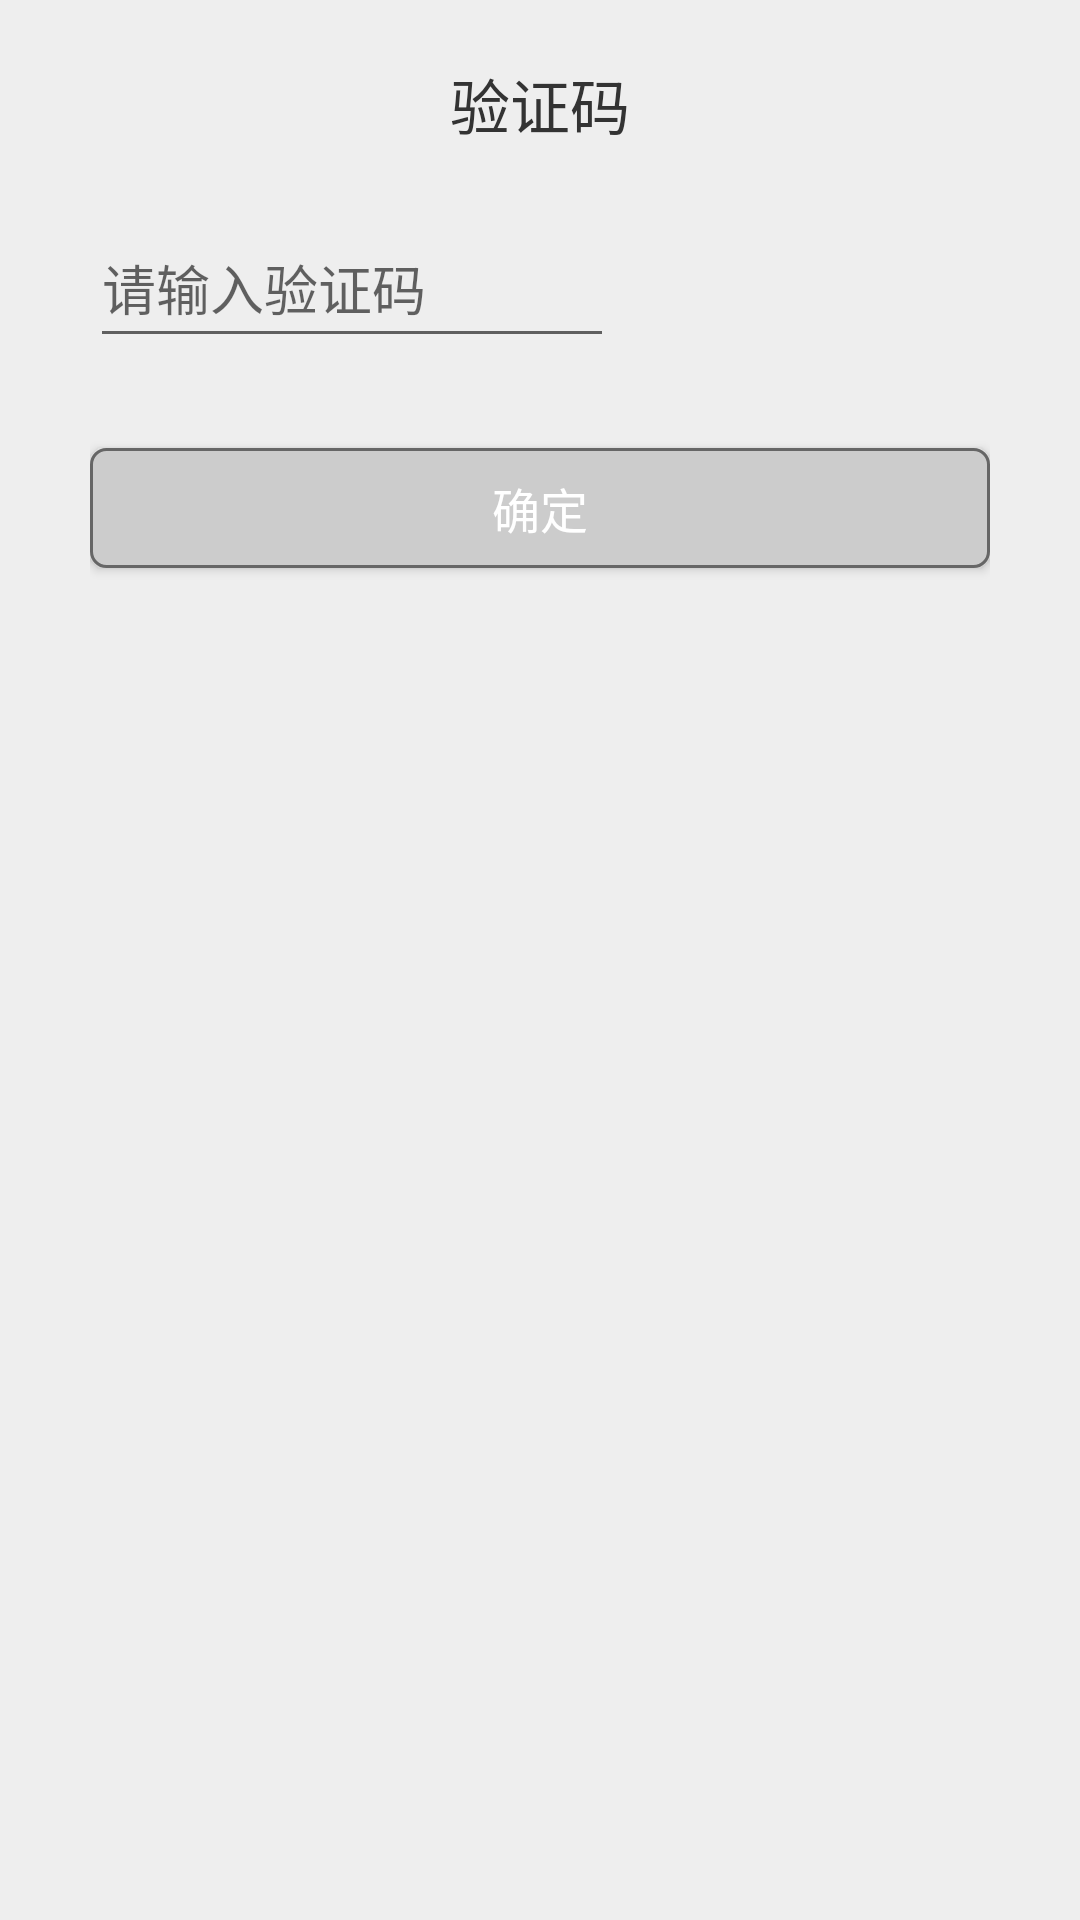

The Android layout XML behind this screen, and the referenced resources:
<!-- AndroidManifest.xml: application theme AppTheme -->
<!-- res/layout/dialog_captcha.xml -->
<?xml version="1.0" encoding="utf-8"?>
<LinearLayout
    xmlns:android="http://schemas.android.com/apk/res/android"
    android:layout_width="match_parent"
    android:layout_height="wrap_content"
    android:paddingTop="20dp"
    android:paddingLeft="30dp"
    android:paddingRight="30dp"
    android:paddingBottom="30dp"
    android:gravity="center_horizontal"
    android:orientation="vertical">

    <TextView
        android:layout_width="wrap_content"
        android:layout_height="wrap_content"
        android:textColor="@color/colorDarkBlack"
        android:textSize="20sp"
        android:text="@string/tv_captcha_text"/>

    <LinearLayout
        android:layout_width="match_parent"
        android:layout_height="50dp"
        android:layout_marginTop="20dp"
        android:layout_marginBottom="20dp"
        android:gravity="center_vertical"
        android:orientation="horizontal">
        <LinearLayout
            android:layout_width="match_parent"
            android:layout_height="match_parent"
            android:layout_weight="1"
            android:paddingRight="10dp"
            android:orientation="horizontal">
            <EditText
                android:id="@+id/et_captcha"
                android:layout_width="match_parent"
                android:layout_height="match_parent"
                android:textSize="18sp"
                android:inputType="text"
                android:focusable="true"
                android:textCursorDrawable="@drawable/cursor_color"
                android:hint="@string/et_captcha_placeholder"/>
        </LinearLayout>
        <LinearLayout
            android:layout_width="match_parent"
            android:layout_height="match_parent"
            android:layout_weight="1.6"
            android:gravity="right|center_vertical"
            android:orientation="horizontal">
            <ImageView
                android:id="@+id/img_captcha"
                android:layout_width="100dp"
                android:layout_height="36dp"
                android:src="@drawable/image_placehold"
                android:scaleType="fitXY"/>
        </LinearLayout>
    </LinearLayout>
    <Button
        android:id="@+id/btn_ok"
        android:layout_width="match_parent"
        android:layout_height="40dp"
        android:layout_marginTop="10dp"
        android:background="@drawable/shape_round_corner"
        android:text="@string/title_ok"
        android:textSize="16sp"
        android:textColor="@color/colorWhite" />

</LinearLayout>
<!-- resources referenced by this layout -->
<resources>
  <color name="colorDarkBlack">#333</color>
  <color name="colorWhite">#fff</color>
  <!-- drawable cursor_color (drawable) -->
  <?xml version="1.0" encoding="utf-8"?>
  <shape xmlns:android="http://schemas.android.com/apk/res/android"
      android:shape="rectangle">
      <size android:width="2dp" />
      <corners android:radius="1dp" />
      <solid android:color="@color/colorDodgerBlue" />
  </shape>
  <!-- drawable shape_round_corner (drawable) -->
  <?xml version="1.0" encoding="utf-8"?>
  <shape
      xmlns:android="http://schemas.android.com/apk/res/android"
      android:shape="rectangle">
      <solid android:color="@color/colorGrey"/>
      <corners android:radius="5dp" />
      <stroke android:width="1dp" android:color="@color/colorBlack" />
      
          
          
          
          
  </shape>
  <string name="et_captcha_placeholder">请输入验证码</string>
  <string name="title_ok">确定</string>
  <string name="tv_captcha_text">验证码</string>
  <style name="AppTheme" parent="Theme.AppCompat.Light.NoActionBar">
          
          <item name="colorPrimary">@color/colorDefault</item>
          <item name="colorPrimaryDark">@color/colorLightBlack</item>
          <item name="colorAccent">@color/colorDefault</item>
          <item name="android:windowBackground">@color/colorLightGrey</item>
      </style>
  <color name="colorDodgerBlue">#1e90ff</color>
  <color name="colorGrey">#ccc</color>
  <color name="colorBlack">#666</color>
  <color name="colorDefault">#E67E22</color>
  <color name="colorLightBlack">#999</color>
  <color name="colorLightGrey">#eee</color>
</resources>
